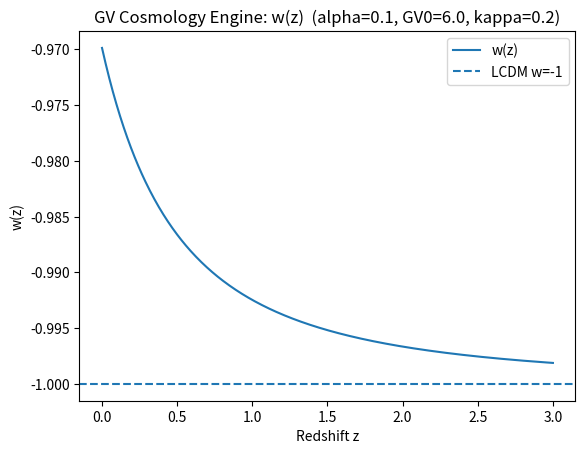

Write Python code to recreate this figure.
import argparse
import numpy as np
import matplotlib.pyplot as plt

def w_of_z(z: np.ndarray, alpha: float, GV0: float, kappa: float) -> np.ndarray:
    """
    Toy GV-driven dark energy relaxation:
      - w(z) -> -1 at high z
      - w(0) = -1 + alpha * exp(-kappa * GV0)
    """
    return -1.0 + (alpha * np.exp(-kappa * GV0)) / (1.0 + z) ** 2

def lambda_eff(z: np.ndarray, alpha: float, GV0: float, kappa: float, Lambda0: float) -> np.ndarray:
    """
    Toy effective cosmological constant (dimensionless scaling):
      Lambda_eff(z) = Lambda0 * exp(-alpha * GV(z))
    with GV(z) = GV0 / (1+z)^kappa (toy relaxation).
    """
    GV_z = GV0 / (1.0 + z) ** kappa
    return Lambda0 * np.exp(-alpha * GV_z)

def main():
    p = argparse.ArgumentParser(description="GV Cosmology Engine (toy): w(z) + Lambda_eff(z)")
    p.add_argument("--alpha", type=float, default=0.10, help="GV coupling strength")
    p.add_argument("--GV0", type=float, default=6.0, help="GV at z=0 (today)")
    p.add_argument("--kappa", type=float, default=0.20, help="GV relaxation exponent vs redshift")
    p.add_argument("--Lambda0", type=float, default=1.0, help="Baseline Lambda scaling (dimensionless)")
    p.add_argument("--zmax", type=float, default=3.0, help="Max redshift")
    p.add_argument("--n", type=int, default=500, help="Number of samples")
    p.add_argument("--out", type=str, default=None, help="Output PNG path (optional)")
    p.add_argument("--csv", type=str, default=None, help="Output CSV path (optional)")
    args = p.parse_args()

    z = np.linspace(0.0, args.zmax, args.n)
    w = w_of_z(z, args.alpha, args.GV0, args.kappa)
    Leff = lambda_eff(z, args.alpha, args.GV0, args.kappa, args.Lambda0)

    # Save CSV if requested
    if args.csv:
        header = "z,w,Lambda_eff"
        data = np.column_stack([z, w, Leff])
        np.savetxt(args.csv, data, delimiter=",", header=header, comments="")
        print(f"[OK] Wrote CSV -> {args.csv}")

    # Plot
    plt.figure()
    plt.plot(z, w, label="w(z)")
    plt.axhline(-1.0, linestyle="--", label="LCDM w=-1")
    plt.xlabel("Redshift z")
    plt.ylabel("w(z)")
    plt.title(f"GV Cosmology Engine: w(z)  (alpha={args.alpha}, GV0={args.GV0}, kappa={args.kappa})")
    plt.legend()

    if args.out:
        plt.savefig(args.out, dpi=300)
        print(f"[OK] Saved plot -> {args.out}")
    else:
        plt.show()

    print(f"[OK] w(0)={w[0]:.6f}, w(zmax)={w[-1]:.6f}, Lambda_eff(0)={Leff[0]:.6f}")

if __name__ == "__main__":
    main()
